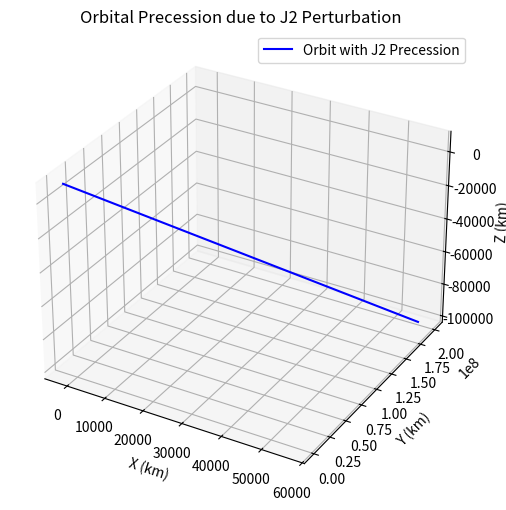
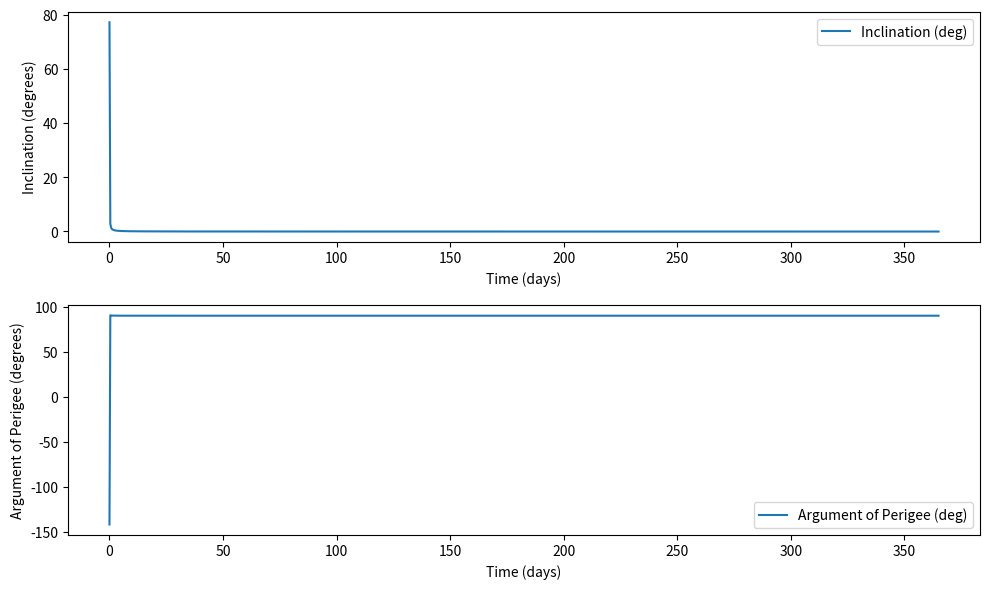

Python code for these plots, in order:
import numpy as np
import matplotlib.pyplot as plt
from scipy.integrate import solve_ivp

# Constants
mu = 398600.4418  # Gravitational parameter for Earth (km^3/s^2)
Re = 6378.137     # Earth's equatorial radius (km)
J2 = 1.08263e-3   # J2 coefficient of Earth's gravitational field

# Orbital parameters (example)
a = 10000          # Semi-major axis (km)
e = 0.001          # Eccentricity
i = np.radians(98) # Inclination (radians)
omega = np.radians(100)  # Argument of perigee (radians)
raan = 0           # Right ascension of ascending node (radians)
M0 = 0             # Mean anomaly at t=0 (radians)

# Initial orbital state (elements to state vector conversion)
def orbital_elements_to_state(a, e, i, omega, raan, M0):
    # Initial conditions (state vector in 6D [x, y, z, vx, vy, vz])
    p = a * (1 - e**2)  # semi-latus rectum
    r = p / (1 + e * np.cos(M0))  # Initial distance from the center
    theta = M0
    x = r * (np.cos(raan) * np.cos(omega + theta) - np.sin(raan) * np.sin(omega + theta) * np.cos(i))
    y = r * (np.sin(raan) * np.cos(omega + theta) + np.cos(raan) * np.sin(omega + theta) * np.cos(i))
    z = r * (np.sin(i) * np.sin(omega + theta))
    r_vec = np.array([x, y, z])

    # Velocity (using orbital mechanics relations)
    # Derivative of position to get velocity components
    vx = np.sqrt(mu / a) * (-np.sin(M0))
    vy = np.sqrt(mu / a) * (np.sqrt(1 - e**2) * np.cos(M0))
    vz = 0
    v_vec = np.array([vx, vy, vz])
    
    return np.concatenate([r_vec, v_vec])

# J2 Perturbation equations
def j2_perturbation(t, state):
    x, y, z, vx, vy, vz = state
    r = np.sqrt(x**2 + y**2 + z**2)
    R = np.array([x, y, z])
    V = np.array([vx, vy, vz])
    
    # Calculate the J2 perturbation force
    r_dot = np.dot(R, V)
    coeff = (3/2) * J2 * (mu / r**4) * Re**2

    # Perturbation on the orbital elements (argument of perigee and inclination)
    ax = -coeff * (x/r) * (5*(z**2)/r**2 - 1)
    ay = -coeff * (y/r) * (5*(z**2)/r**2 - 1)
    az = -coeff * (z/r) * (5*(z**2)/r**2 - 3)
    
    # Return derivatives of the state (6D vector)
    return [vx, vy, vz, ax, ay, az]

# Initial state vector (in 6D)
initial_state = orbital_elements_to_state(a, e, i, omega, raan, M0)

# Time span and integration
t_span = (0, 86400 * 365)  # One year (seconds)
t_eval = np.linspace(t_span[0], t_span[1], 1000)  # Evaluation time steps

# Solve the equations of motion with the J2 perturbation
sol = solve_ivp(j2_perturbation, t_span, initial_state, t_eval=t_eval)

# Extract the position and velocity components
x_vals, y_vals, z_vals = sol.y[0], sol.y[1], sol.y[2]

# Plot the orbit (3D plot)
fig = plt.figure(figsize=(8, 6))
ax = fig.add_subplot(111, projection='3d')
ax.plot(x_vals, y_vals, z_vals, label="Orbit with J2 Precession", color="blue")
ax.set_xlabel('X (km)')
ax.set_ylabel('Y (km)')
ax.set_zlabel('Z (km)')
ax.legend()
plt.title("Orbital Precession due to J2 Perturbation")
plt.show()

# Plot the inclination and argument of perigee evolution
plt.figure(figsize=(10, 6))
plt.subplot(2, 1, 1)
plt.plot(t_eval / (86400), np.degrees(np.arcsin(z_vals / np.sqrt(x_vals**2 + y_vals**2 + z_vals**2))), label="Inclination (deg)")
plt.xlabel("Time (days)")
plt.ylabel("Inclination (degrees)")
plt.legend()

plt.subplot(2, 1, 2)
plt.plot(t_eval / (86400), np.degrees(np.arctan2(y_vals, x_vals)), label="Argument of Perigee (deg)")
plt.xlabel("Time (days)")
plt.ylabel("Argument of Perigee (degrees)")
plt.legend()

plt.tight_layout()
plt.show()
